Labelled photos from "Piece Occupation", an image-classification folder in OliverButlerSU/Realtime-Chess-Digitizer. The possible labels are: occupied square, unoccupied square.

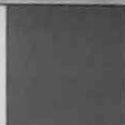
Label: unoccupied square

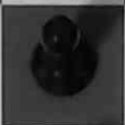
Label: occupied square

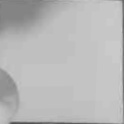
Label: unoccupied square

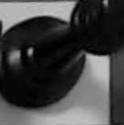
Label: occupied square

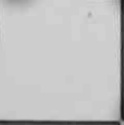
Label: unoccupied square

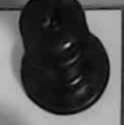
Label: occupied square
